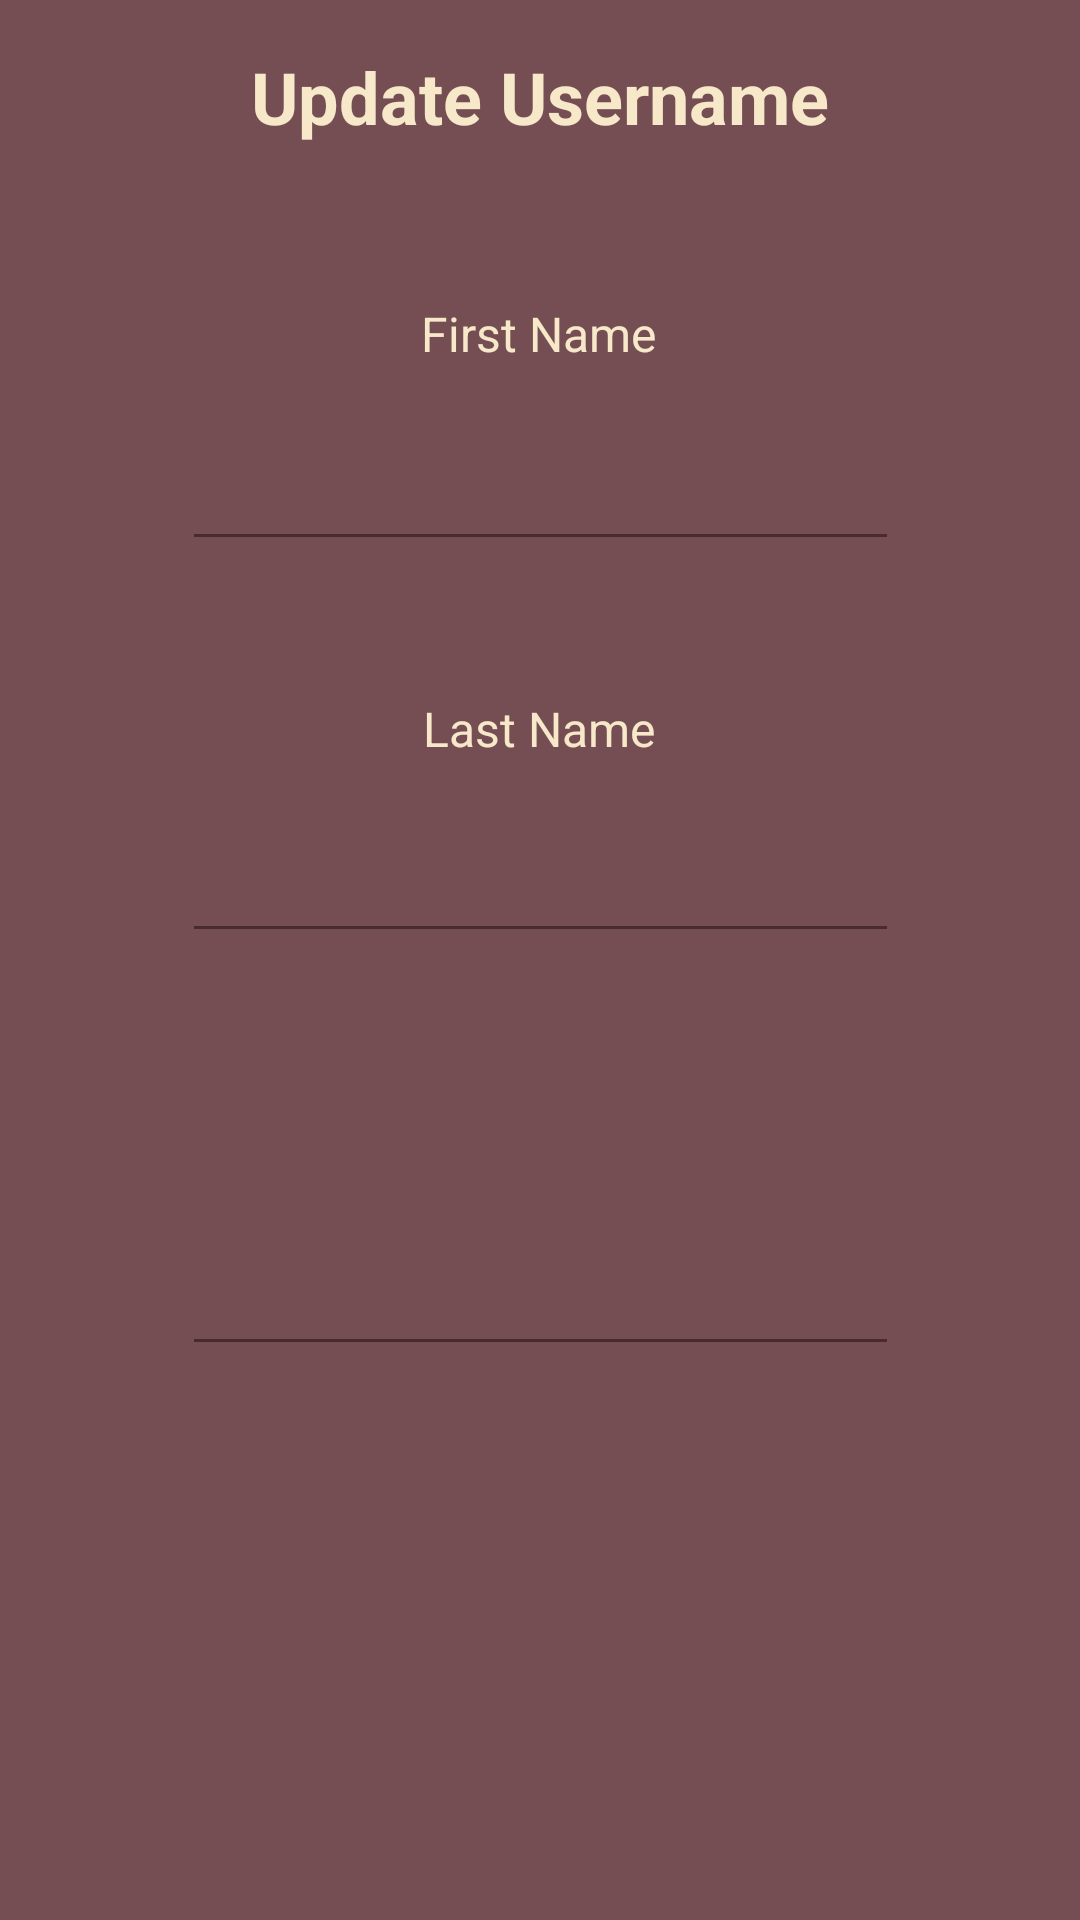

This screen was rendered from an Android layout file. Write that file and the resources it references.
<!-- AndroidManifest.xml: application theme Theme.CIS183_FinalProject -->
<!-- res/layout/activity_update_user.xml -->
<?xml version="1.0" encoding="utf-8"?>
<androidx.constraintlayout.widget.ConstraintLayout xmlns:android="http://schemas.android.com/apk/res/android"
    xmlns:app="http://schemas.android.com/apk/res-auto"
    xmlns:tools="http://schemas.android.com/tools"
    android:id="@+id/main"
    android:layout_width="match_parent"
    android:layout_height="match_parent"
    tools:context=".UpdateUser"
    android:background="#744E52">

    <TextView
        android:id="@+id/tv_v_update_username"
        android:layout_width="wrap_content"
        android:layout_height="wrap_content"
        android:layout_marginStart="110dp"
        android:layout_marginTop="16dp"
        android:layout_marginEnd="110dp"
        android:text="Update Username"
        android:textColor="#f7e8ca"
        android:textSize="24sp"
        android:textStyle="bold"
        app:layout_constraintEnd_toEndOf="parent"
        app:layout_constraintStart_toStartOf="parent"
        app:layout_constraintTop_toTopOf="parent" />

    <EditText
        android:id="@+id/et_v_update_email"
        android:layout_width="239dp"
        android:layout_height="56dp"
        android:layout_marginStart="86dp"
        android:layout_marginTop="9dp"
        android:layout_marginEnd="86dp"
        android:backgroundTint="#482B2E"
        android:ems="10"
        android:inputType="text"
        android:textColor="#f7e8ca"
        android:textStyle="bold"
        app:layout_constraintEnd_toEndOf="parent"
        app:layout_constraintStart_toStartOf="parent"
        app:layout_constraintTop_toBottomOf="@+id/textView20"
        tools:text="Email" />

    <TextView
        android:id="@+id/textView15"
        android:layout_width="wrap_content"
        android:layout_height="wrap_content"
        android:layout_marginStart="166dp"
        android:layout_marginTop="52dp"
        android:layout_marginEnd="167dp"
        android:text="First Name"
        android:textColor="#f7e8ca"
        android:textSize="16sp"
        app:layout_constraintEnd_toEndOf="parent"
        app:layout_constraintStart_toStartOf="parent"
        app:layout_constraintTop_toBottomOf="@+id/tv_v_update_username" />

    <EditText
        android:id="@+id/et_v_update_fname"
        android:layout_width="239dp"
        android:layout_height="56dp"
        android:layout_marginStart="86dp"
        android:layout_marginTop="9dp"
        android:layout_marginEnd="86dp"
        android:backgroundTint="#482B2E"
        android:ems="10"
        android:inputType="text"
        android:textColor="#f7e8ca"
        android:textStyle="bold"
        app:layout_constraintEnd_toEndOf="parent"
        app:layout_constraintStart_toStartOf="parent"
        app:layout_constraintTop_toBottomOf="@+id/textView15"
        tools:text="Fname" />

    <TextView
        android:id="@+id/textView18"
        android:layout_width="wrap_content"
        android:layout_height="wrap_content"
        android:layout_marginStart="166dp"
        android:layout_marginTop="45dp"
        android:layout_marginEnd="167dp"
        android:text="Last Name"
        android:textColor="#f7e8ca"
        android:textSize="16sp"
        app:layout_constraintEnd_toEndOf="parent"
        app:layout_constraintStart_toStartOf="parent"
        app:layout_constraintTop_toBottomOf="@+id/et_v_update_fname" />

    <EditText
        android:id="@+id/et_v_update_lname"
        android:layout_width="239dp"
        android:layout_height="56dp"
        android:layout_marginStart="86dp"
        android:layout_marginTop="8dp"
        android:layout_marginEnd="86dp"
        android:backgroundTint="#482B2E"
        android:ems="10"
        android:inputType="text"
        android:textColor="#f7e8ca"
        android:textStyle="bold"
        app:layout_constraintEnd_toEndOf="parent"
        app:layout_constraintStart_toStartOf="parent"
        app:layout_constraintTop_toBottomOf="@+id/textView18"
        tools:text="Lname" />

    <TextView
        android:id="@+id/textView20"
        android:layout_width="wrap_content"
        android:layout_height="wrap_content"
        android:layout_marginStart="185dp"
        android:layout_marginTop="51dp"
        android:layout_marginEnd="186dp"
        android:text="Email"
        android:textColor="#f7e8ca"
        android:textSize="16sp"
        app:layout_constraintEnd_toEndOf="parent"
        app:layout_constraintStart_toStartOf="parent"
        app:layout_constraintTop_toBottomOf="@+id/et_v_update_lname" />

    <Button
        android:id="@+id/btn_v_update_back"
        android:layout_width="147dp"
        android:layout_height="84dp"
        android:layout_marginStart="16dp"
        android:layout_marginTop="175dp"
        android:layout_marginBottom="16dp"
        android:backgroundTint="#482B2E"
        android:text="Back"
        android:textColor="#f7e8ca"
        android:textSize="28sp"
        app:layout_constraintBottom_toBottomOf="parent"
        app:layout_constraintStart_toStartOf="parent"
        app:layout_constraintTop_toBottomOf="@+id/et_v_update_email" />

    <Button
        android:id="@+id/btn_v_update_update"
        android:layout_width="147dp"
        android:layout_height="84dp"
        android:layout_marginTop="175dp"
        android:layout_marginEnd="16dp"
        android:layout_marginBottom="16dp"
        android:backgroundTint="#482B2E"
        android:text="Update"
        android:textColor="#f7e8ca"
        android:textSize="28sp"
        app:layout_constraintBottom_toBottomOf="parent"
        app:layout_constraintEnd_toEndOf="parent"
        app:layout_constraintTop_toBottomOf="@+id/et_v_update_email" />

    <TextView
        android:id="@+id/tv_v_update_error"
        android:layout_width="wrap_content"
        android:layout_height="wrap_content"
        android:text="TextView"
        android:textColor="@android:color/holo_red_dark"
        android:textStyle="bold"
        android:visibility="invisible"
        app:layout_constraintBottom_toBottomOf="parent"
        app:layout_constraintEnd_toEndOf="parent"
        app:layout_constraintStart_toStartOf="parent"
        app:layout_constraintTop_toBottomOf="@+id/et_v_update_email"
        tools:visibility="invisible" />
</androidx.constraintlayout.widget.ConstraintLayout>
<!-- resources referenced by this layout -->
<resources>
  <style name="Theme.CIS183_FinalProject" parent="Base.Theme.CIS183_FinalProject" />
  <style name="Base.Theme.CIS183_FinalProject" parent="Theme.Material3.DayNight.NoActionBar">
          
          
      </style>
</resources>
